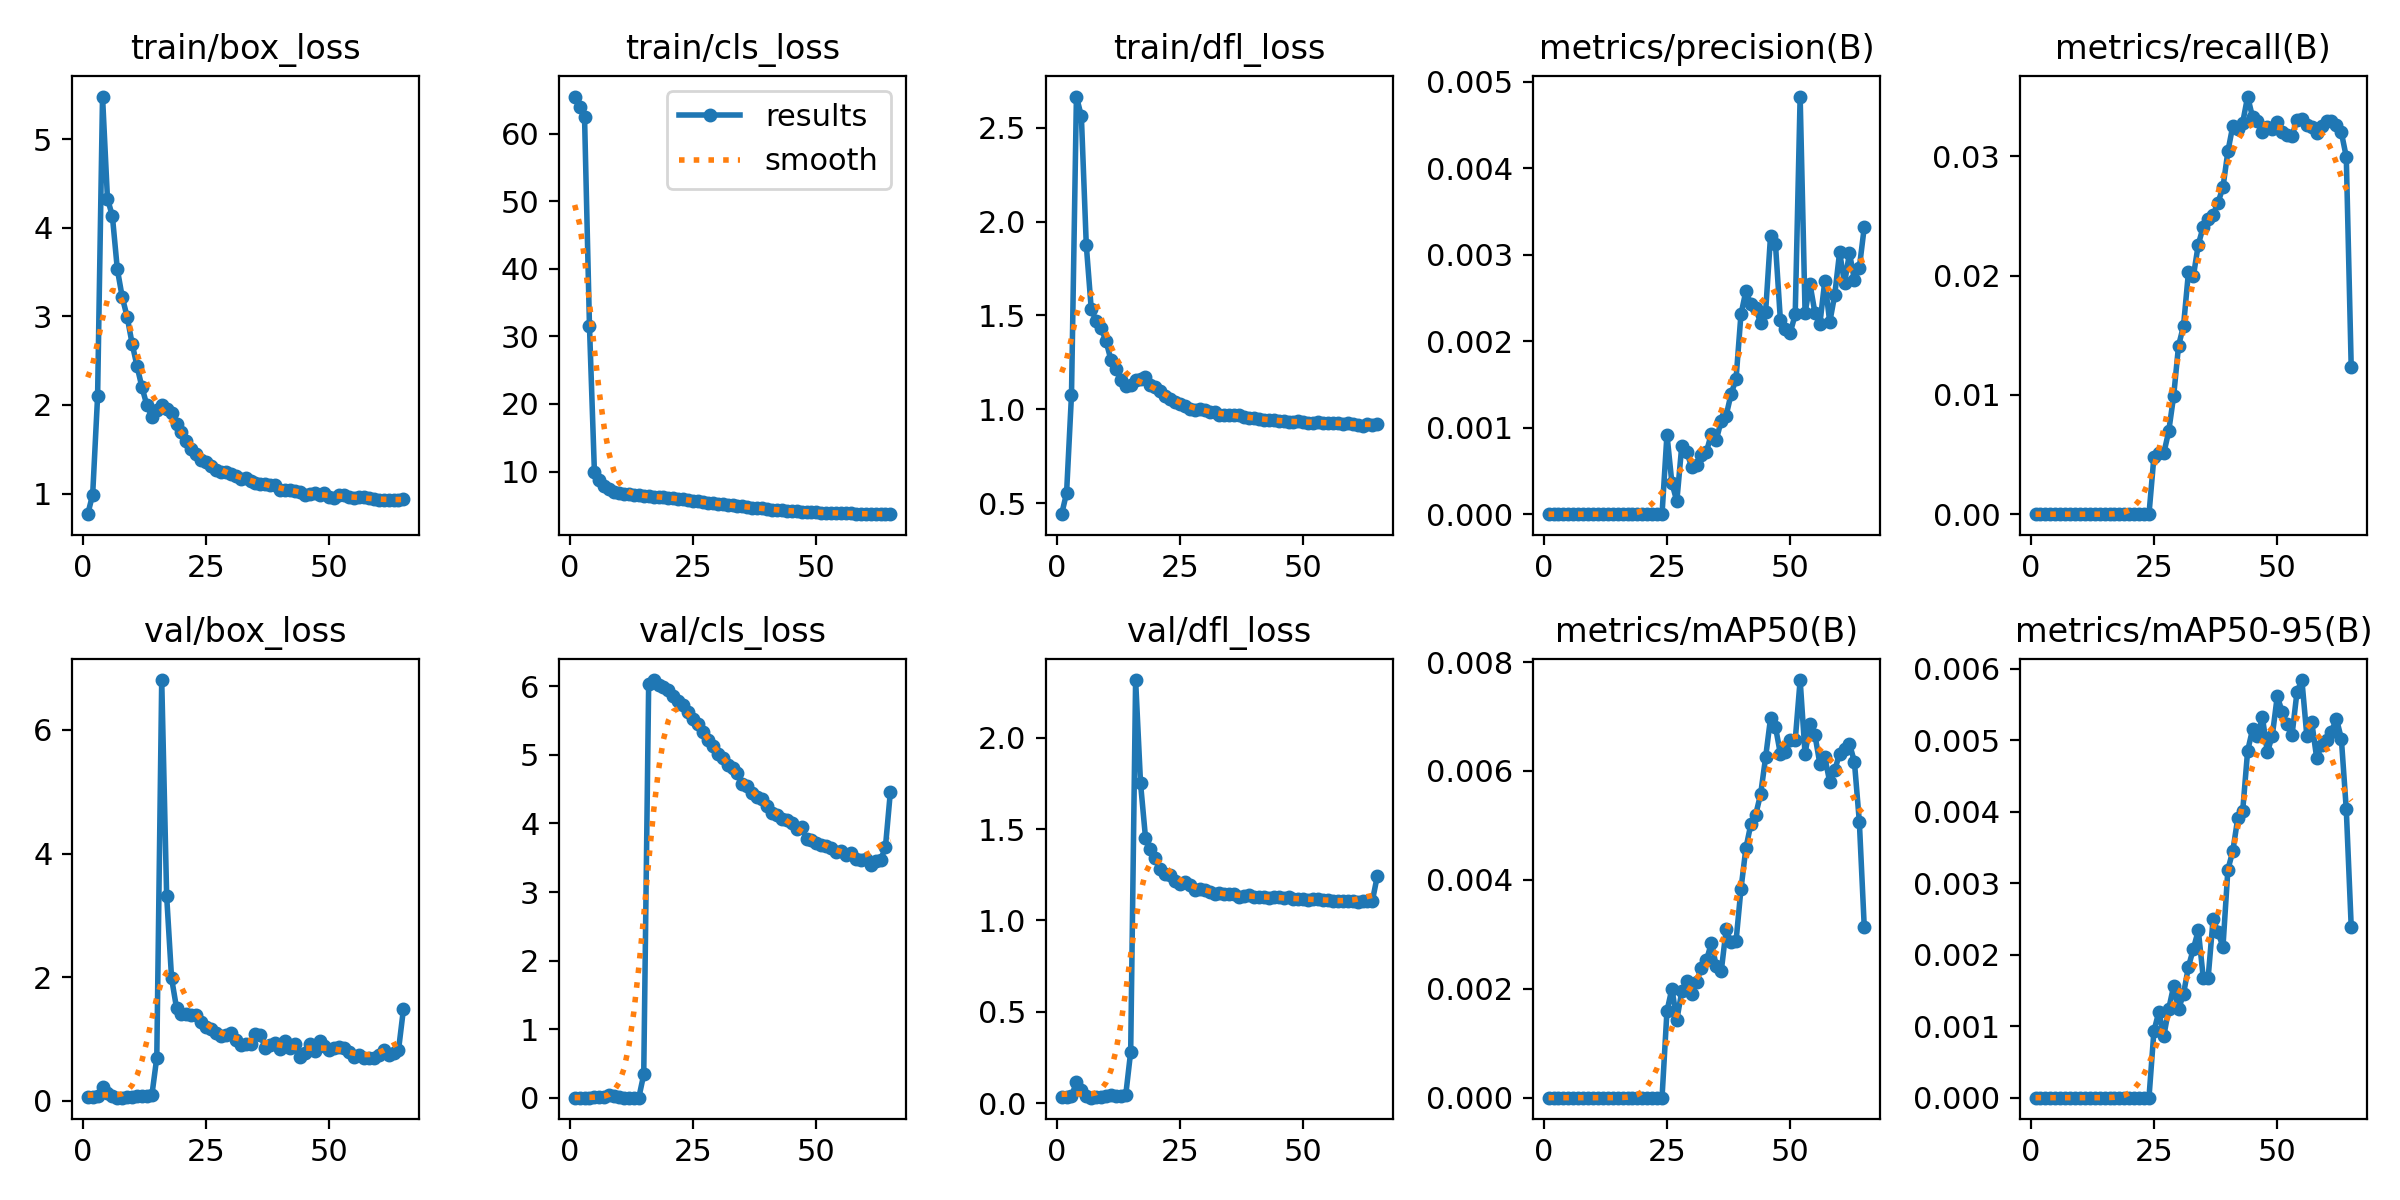

Values plotted in this chart, from the file beside it:
epoch, time, train/box_loss, train/cls_loss, train/dfl_loss, metrics/precision(B), metrics/recall(B), metrics/mAP50(B), metrics/mAP50-95(B), val/box_loss, val/cls_loss, val/dfl_loss, lr/pg0, lr/pg1, lr/pg2
1, 29.73, 0.7669, 65.53, 0.4415, 0, 0, 0, 0, 0.05586, 0, 0.0315, 1.65e-05, 1.65e-05, 1.65e-05
2, 57.79, 0.9866, 64.03, 0.5533, 0, 0, 0, 0, 0.06068, 0, 0.03406, 3.28383e-05, 3.28383e-05, 3.28383e-05
3, 85.4, 2.097, 62.47, 1.077, 0, 0, 0, 0, 0.0687, 0, 0.03941, 4.88466e-05, 4.88466e-05, 4.88466e-05
4, 112.7, 5.48, 31.53, 2.666, 0, 0, 0, 0, 0.2211, 0.0014, 0.1143, 4.8515e-05, 4.8515e-05, 4.8515e-05
5, 139.6, 4.329, 9.974, 2.561, 0, 0, 0, 0, 0.13, 0.00279, 0.06988, 4.802e-05, 4.802e-05, 4.802e-05
6, 166.7, 4.131, 8.813, 1.874, 0, 0, 0, 0, 0.06953, 0.00586, 0.04106, 4.7525e-05, 4.7525e-05, 4.7525e-05
7, 194, 3.532, 7.915, 1.536, 0, 0, 0, 0, 0.04813, 0.00363, 0.0301, 4.703e-05, 4.703e-05, 4.703e-05
8, 221.9, 3.215, 7.366, 1.47, 0, 0, 0, 0, 0.04841, 0.03599, 0.03142, 4.6535e-05, 4.6535e-05, 4.6535e-05
9, 249.9, 2.992, 7.005, 1.433, 0, 0, 0, 0, 0.05324, 0.01758, 0.03381, 4.604e-05, 4.604e-05, 4.604e-05
10, 277.8, 2.691, 6.843, 1.363, 0, 0, 0, 0, 0.06376, 0.00446, 0.03764, 4.5545e-05, 4.5545e-05, 4.5545e-05
11, 307.6, 2.437, 6.737, 1.263, 0, 0, 0, 0, 0.07618, 0.00112, 0.04299, 4.505e-05, 4.505e-05, 4.505e-05
12, 337.2, 2.198, 6.648, 1.213, 0, 0, 0, 0, 0.06858, 0, 0.03883, 4.4555e-05, 4.4555e-05, 4.4555e-05
13, 367.4, 1.996, 6.581, 1.157, 0, 0, 0, 0, 0.07105, 0, 0.03908, 4.406e-05, 4.406e-05, 4.406e-05
14, 396.6, 1.868, 6.534, 1.122, 0, 0, 0, 0, 0.08549, 0, 0.04507, 4.3565e-05, 4.3565e-05, 4.3565e-05
15, 425.1, 1.938, 6.439, 1.129, 0, 0, 0, 0, 0.6974, 0.3382, 0.2816, 4.307e-05, 4.307e-05, 4.307e-05
16, 453, 1.994, 6.34, 1.158, 0, 0, 0, 0, 6.808, 6.036, 2.316, 4.2575e-05, 4.2575e-05, 4.2575e-05
17, 482.5, 1.957, 6.295, 1.16, 0, 0, 0, 0, 3.313, 6.092, 1.75, 4.208e-05, 4.208e-05, 4.208e-05
18, 510.5, 1.909, 6.238, 1.174, 0, 0, 0, 0, 1.98, 6.023, 1.454, 4.1585e-05, 4.1585e-05, 4.1585e-05
19, 538.9, 1.783, 6.169, 1.131, 0, 0, 0, 0, 1.501, 5.994, 1.393, 4.109e-05, 4.109e-05, 4.109e-05
20, 567.6, 1.692, 6.112, 1.118, 0, 0, 0, 0, 1.406, 5.944, 1.341, 4.0595e-05, 4.0595e-05, 4.0595e-05
21, 597.7, 1.596, 6.048, 1.099, 0, 0, 0, 0, 1.404, 5.861, 1.283, 4.01e-05, 4.01e-05, 4.01e-05
22, 627.7, 1.505, 5.961, 1.069, 0, 0, 0, 0, 1.389, 5.788, 1.254, 3.9605e-05, 3.9605e-05, 3.9605e-05
23, 656.6, 1.441, 5.89, 1.056, 0, 0, 0, 0, 1.385, 5.732, 1.251, 3.911e-05, 3.911e-05, 3.911e-05
24, 684.4, 1.374, 5.803, 1.04, 0, 0, 0, 0, 1.27, 5.625, 1.218, 3.8615e-05, 3.8615e-05, 3.8615e-05
25, 711.4, 1.361, 5.7, 1.027, 0.00092, 0.0048, 0.00159, 0.00093, 1.193, 5.527, 1.199, 3.812e-05, 3.812e-05, 3.812e-05
26, 738.3, 1.311, 5.595, 1.017, 0.00036, 0.0051, 0.002, 0.0012, 1.161, 5.456, 1.209, 3.7625e-05, 3.7625e-05, 3.7625e-05
27, 765.2, 1.262, 5.494, 1.003, 0.00015, 0.0051, 0.00143, 0.00086, 1.095, 5.341, 1.193, 3.713e-05, 3.713e-05, 3.713e-05
28, 791.8, 1.241, 5.396, 0.9955, 0.00079, 0.00694, 0.00195, 0.00124, 1.041, 5.215, 1.166, 3.6635e-05, 3.6635e-05, 3.6635e-05
29, 818.8, 1.246, 5.305, 0.9998, 0.00072, 0.0099, 0.00215, 0.00156, 1.062, 5.135, 1.174, 3.614e-05, 3.614e-05, 3.614e-05
30, 845.7, 1.216, 5.228, 0.9987, 0.00055, 0.01413, 0.00191, 0.00124, 1.098, 5.02, 1.167, 3.5645e-05, 3.5645e-05, 3.5645e-05
31, 872.8, 1.2, 5.12, 0.986, 0.00057, 0.01577, 0.00213, 0.00145, 0.978, 4.957, 1.154, 3.515e-05, 3.515e-05, 3.515e-05
32, 899.7, 1.168, 5.055, 0.9849, 0.00069, 0.02026, 0.00239, 0.00183, 0.9017, 4.856, 1.144, 3.4655e-05, 3.4655e-05, 3.4655e-05
33, 927.2, 1.171, 4.974, 0.9711, 0.00072, 0.01995, 0.00252, 0.00208, 0.9243, 4.809, 1.148, 3.416e-05, 3.416e-05, 3.416e-05
34, 954.3, 1.145, 4.901, 0.9713, 0.00093, 0.0226, 0.00284, 0.00234, 0.916, 4.739, 1.144, 3.3665e-05, 3.3665e-05, 3.3665e-05
35, 982.1, 1.114, 4.822, 0.9675, 0.00086, 0.02408, 0.00242, 0.00168, 1.085, 4.575, 1.144, 3.317e-05, 3.317e-05, 3.317e-05
36, 1009, 1.107, 4.75, 0.9684, 0.00108, 0.02474, 0.00232, 0.00168, 1.06, 4.54, 1.143, 3.2675e-05, 3.2675e-05, 3.2675e-05
37, 1037, 1.109, 4.668, 0.9671, 0.00114, 0.02505, 0.00309, 0.0025, 0.8565, 4.443, 1.131, 3.218e-05, 3.218e-05, 3.218e-05
38, 1064, 1.093, 4.59, 0.9591, 0.00139, 0.02612, 0.00285, 0.00231, 0.8984, 4.388, 1.134, 3.1685e-05, 3.1685e-05, 3.1685e-05
39, 1094, 1.091, 4.532, 0.9531, 0.00156, 0.0274, 0.00287, 0.00211, 0.9405, 4.352, 1.137, 3.119e-05, 3.119e-05, 3.119e-05
40, 1124, 1.036, 4.452, 0.9558, 0.00231, 0.03041, 0.00383, 0.00319, 0.8324, 4.261, 1.131, 3.0695e-05, 3.0695e-05, 3.0695e-05
41, 1151, 1.044, 4.363, 0.9477, 0.00258, 0.03255, 0.00458, 0.00345, 0.9689, 4.148, 1.129, 3.02e-05, 3.02e-05, 3.02e-05
42, 1178, 1.04, 4.32, 0.9437, 0.00243, 0.0323, 0.00502, 0.00391, 0.8567, 4.12, 1.129, 2.9705e-05, 2.9705e-05, 2.9705e-05
43, 1206, 1.032, 4.258, 0.945, 0.00238, 0.03281, 0.0052, 0.00401, 0.9143, 4.061, 1.124, 2.921e-05, 2.921e-05, 2.921e-05
44, 1233, 1.014, 4.201, 0.9454, 0.00221, 0.035, 0.00558, 0.00485, 0.7103, 4.05, 1.126, 2.8715e-05, 2.8715e-05, 2.8715e-05
45, 1260, 0.9812, 4.141, 0.9395, 0.00234, 0.03327, 0.00625, 0.00515, 0.779, 4.013, 1.127, 2.822e-05, 2.822e-05, 2.822e-05
46, 1287, 0.9971, 4.097, 0.9364, 0.00322, 0.03296, 0.00697, 0.00506, 0.9094, 3.913, 1.121, 2.7725e-05, 2.7725e-05, 2.7725e-05
47, 1314, 1.001, 4.063, 0.9298, 0.00312, 0.03204, 0.00681, 0.00532, 0.7967, 3.953, 1.131, 2.723e-05, 2.723e-05, 2.723e-05
48, 1341, 0.9803, 4.023, 0.9335, 0.00224, 0.03245, 0.00631, 0.00483, 0.9584, 3.768, 1.117, 2.6735e-05, 2.6735e-05, 2.6735e-05
49, 1368, 1.004, 4.005, 0.9374, 0.00214, 0.03224, 0.00634, 0.00506, 0.8809, 3.764, 1.116, 2.624e-05, 2.624e-05, 2.624e-05
50, 1395, 0.9617, 3.959, 0.9344, 0.0021, 0.03286, 0.00656, 0.00561, 0.8155, 3.715, 1.116, 2.5745e-05, 2.5745e-05, 2.5745e-05
51, 1423, 0.9456, 3.913, 0.9283, 0.00231, 0.03204, 0.00656, 0.0054, 0.849, 3.682, 1.114, 2.525e-05, 2.525e-05, 2.525e-05
52, 1450, 0.9877, 3.916, 0.9294, 0.00483, 0.03179, 0.00767, 0.00522, 0.8619, 3.675, 1.118, 2.4755e-05, 2.4755e-05, 2.4755e-05
53, 1477, 0.9834, 3.887, 0.9319, 0.00233, 0.03168, 0.00631, 0.00507, 0.8558, 3.649, 1.118, 2.426e-05, 2.426e-05, 2.426e-05
54, 1504, 0.9624, 3.848, 0.9253, 0.00266, 0.03306, 0.00687, 0.00567, 0.7883, 3.587, 1.111, 2.3765e-05, 2.3765e-05, 2.3765e-05
55, 1531, 0.9506, 3.827, 0.9297, 0.00233, 0.03311, 0.00666, 0.00584, 0.7015, 3.603, 1.111, 2.327e-05, 2.327e-05, 2.327e-05
56, 1560, 0.9557, 3.811, 0.9294, 0.0022, 0.03265, 0.00613, 0.00506, 0.7465, 3.542, 1.108, 2.2775e-05, 2.2775e-05, 2.2775e-05
57, 1587, 0.9574, 3.8, 0.9282, 0.0027, 0.03245, 0.00625, 0.00525, 0.6859, 3.572, 1.108, 2.228e-05, 2.228e-05, 2.228e-05
58, 1614, 0.9439, 3.763, 0.9233, 0.00222, 0.03194, 0.0058, 0.00475, 0.6912, 3.479, 1.105, 2.1785e-05, 2.1785e-05, 2.1785e-05
59, 1642, 0.9397, 3.741, 0.9255, 0.00253, 0.0325, 0.00601, 0.00493, 0.6895, 3.469, 1.104, 2.129e-05, 2.129e-05, 2.129e-05
60, 1671, 0.9231, 3.727, 0.9197, 0.00303, 0.03296, 0.00632, 0.005, 0.7372, 3.482, 1.105, 2.0795e-05, 2.0795e-05, 2.0795e-05
... 5 more rows
